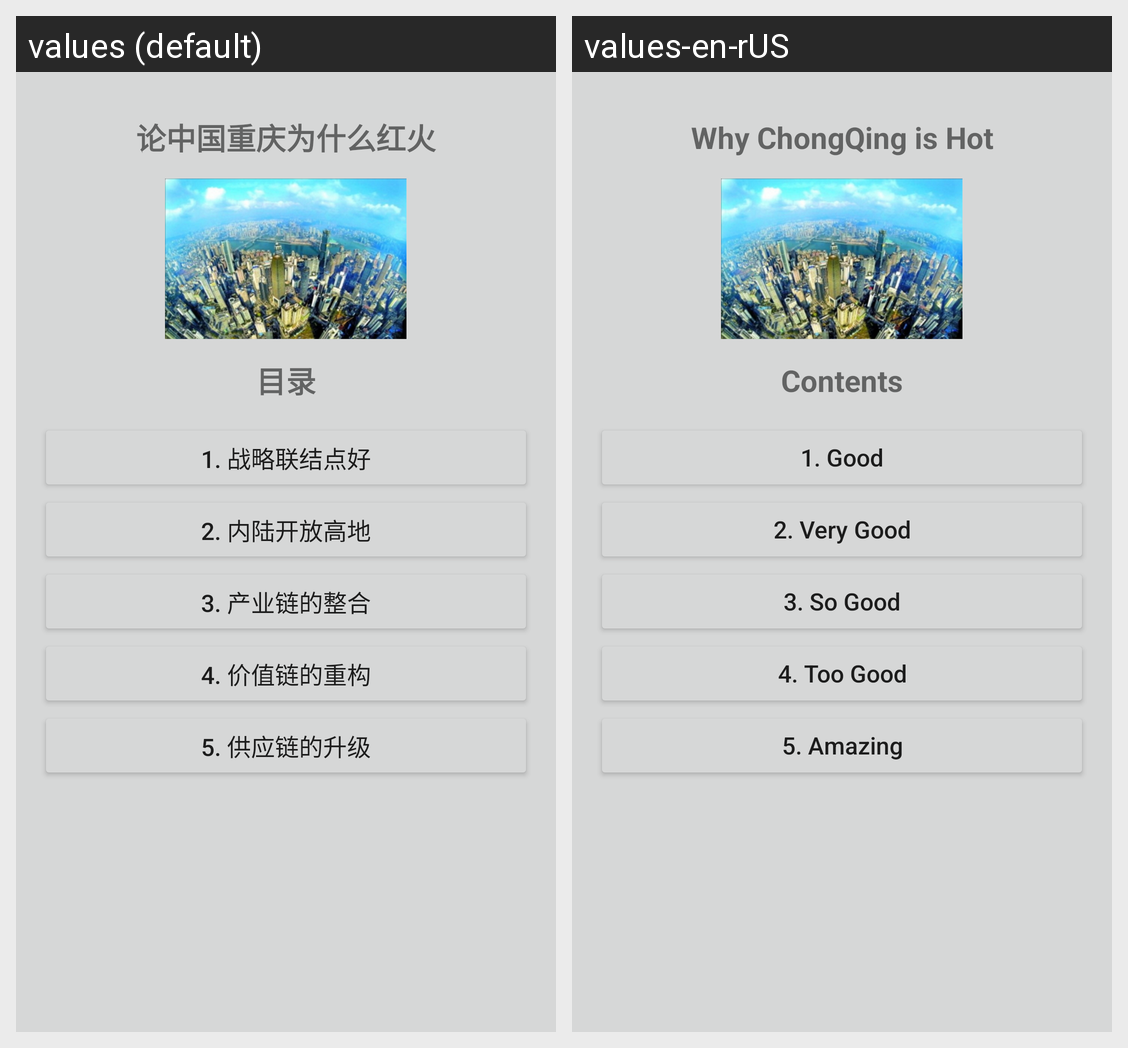

The Android screen above is rendered under two locales of the same app. Produce the string resources it draws, with the default and per-locale values.
Android screen res/layout/activity_main.xml rendered under 2 locales, left to right: values (default), values-en-rUS. Device: Nexus 5 (rendered at 1080×1920; each locale shown at half size, 540×960, under a caption strip naming it); theme AppTheme.
Strings drawn on this screen, with the default value and each locale's value (text and hints the layout hard-codes, and strings that could not be matched under every locale, appear in the picture but are not listed):

bigTitle
  values: 论中国重庆为什么红火
  values-en-rUS: Why ChongQing is Hot

contentTitle
  values: 目录
  values-en-rUS: Contents

title_1
  values: 1. 战略联结点好
  values-en-rUS: 1. Good

title_2
  values: 2. 内陆开放高地
  values-en-rUS: 2. Very Good

title_3
  values: 3. 产业链的整合
  values-en-rUS: 3. So Good

title_4
  values: 4. 价值链的重构
  values-en-rUS: 4. Too Good

title_5
  values: 5. 供应链的升级
  values-en-rUS: 5. Amazing
